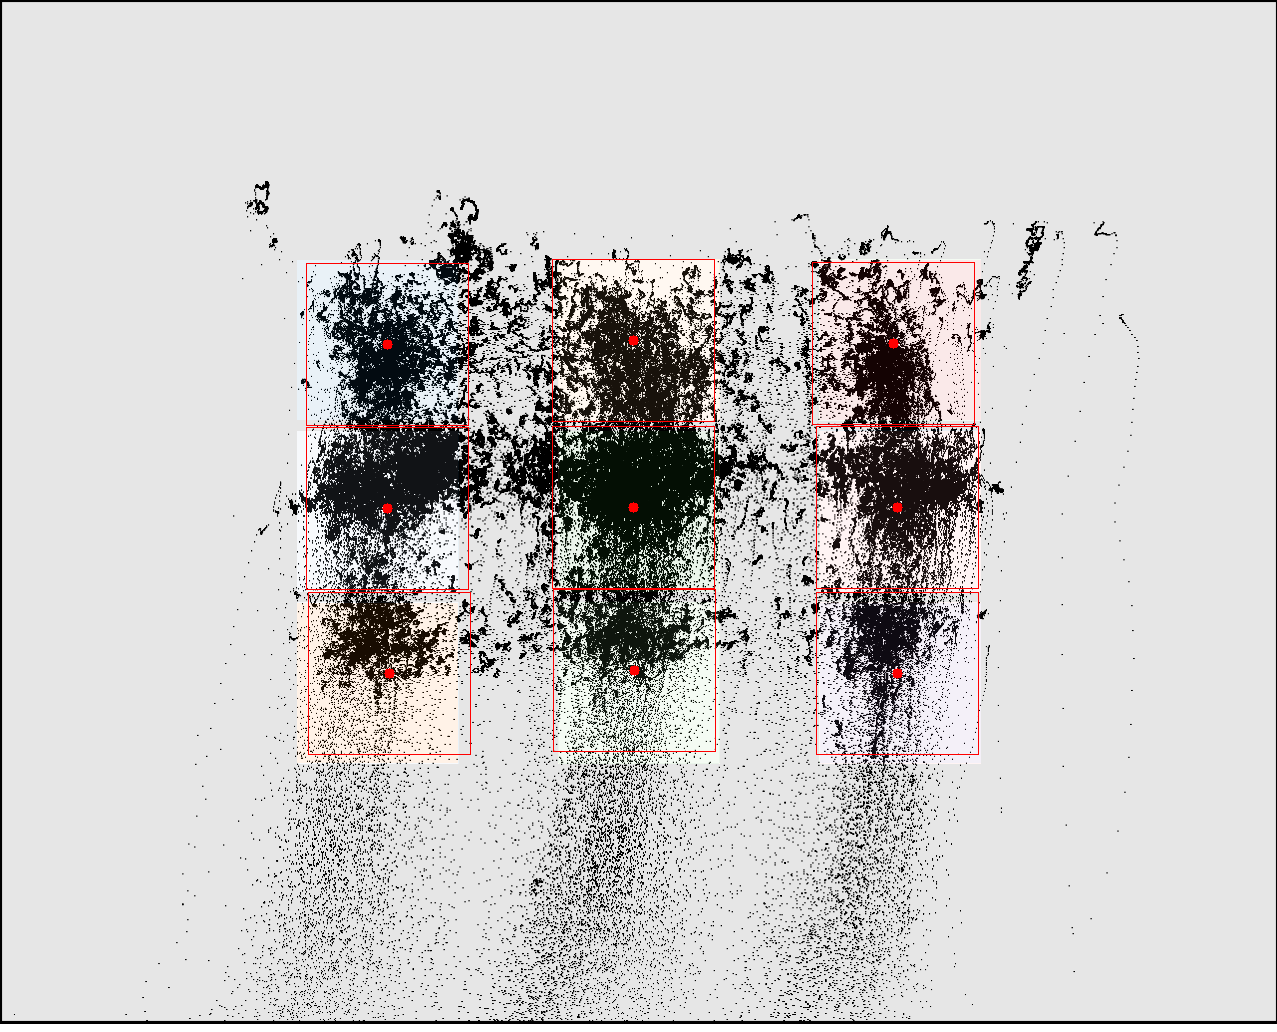

The data file committed next to this chart (first rows):
click0, click1, click2, click3, click4, click5, click6, click7, click8
387, 387, 389, 633, 633, 634, 893, 897, 897
344, 508, 673, 340, 507, 670, 343, 507, 673
